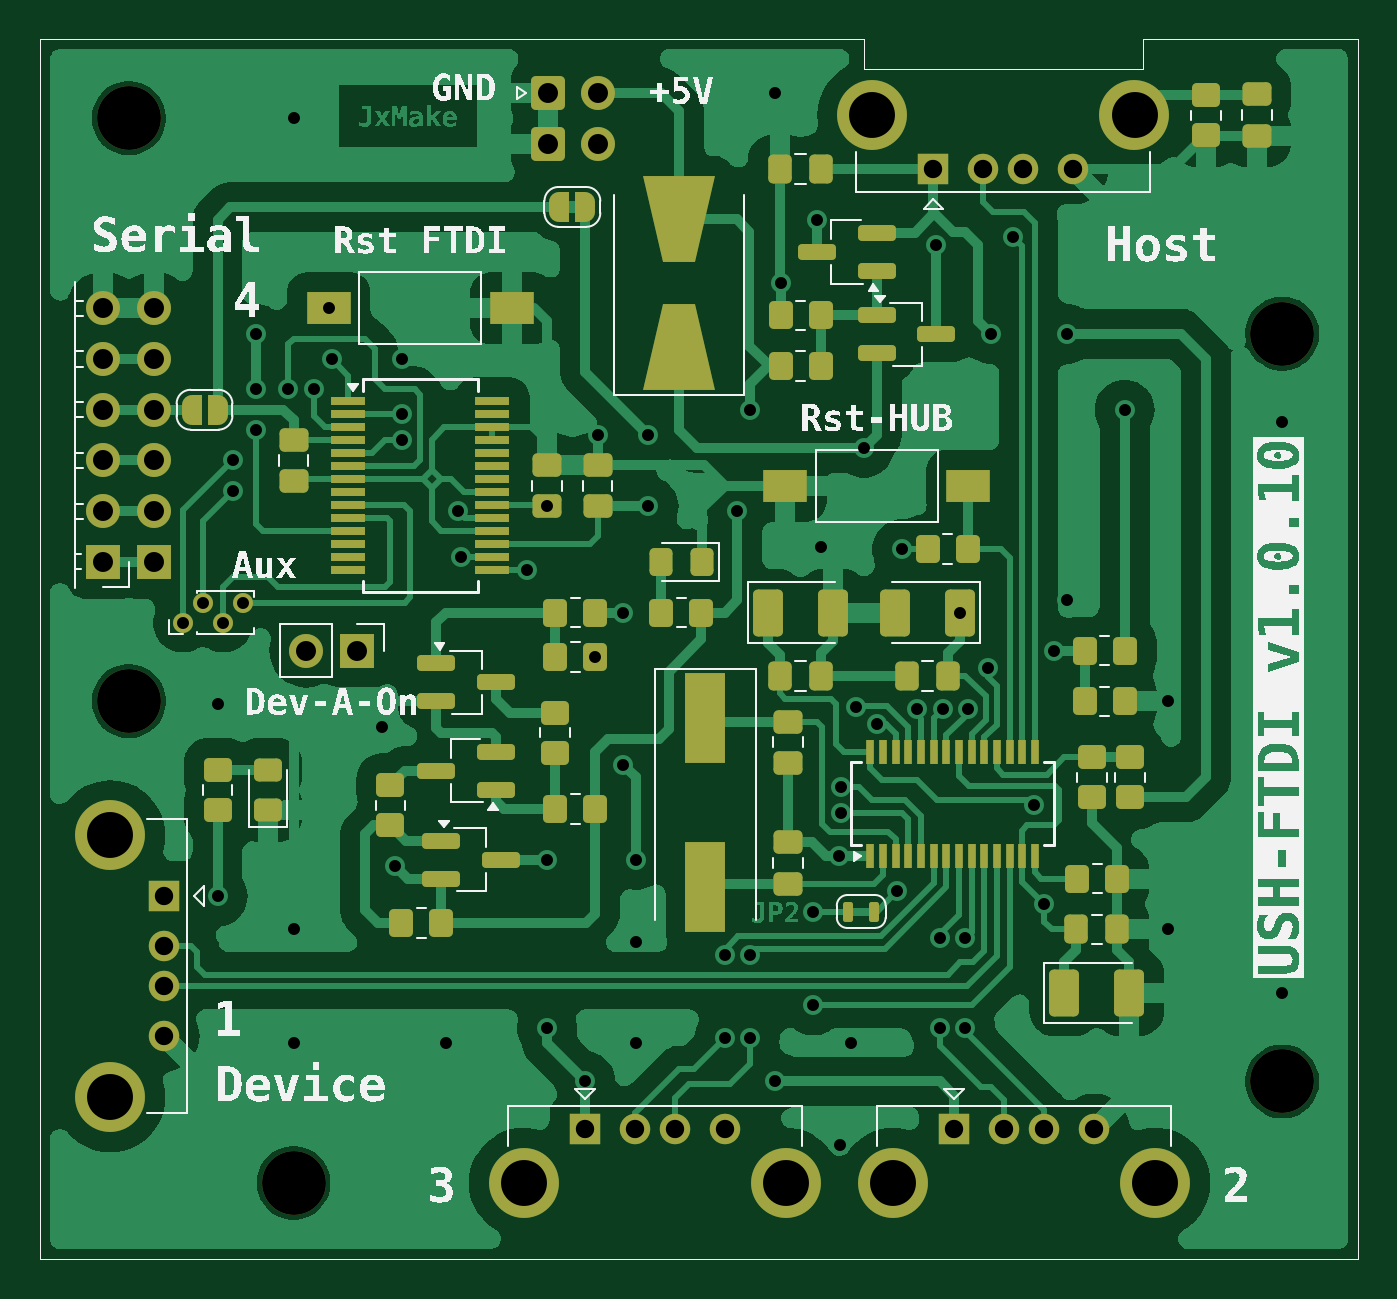
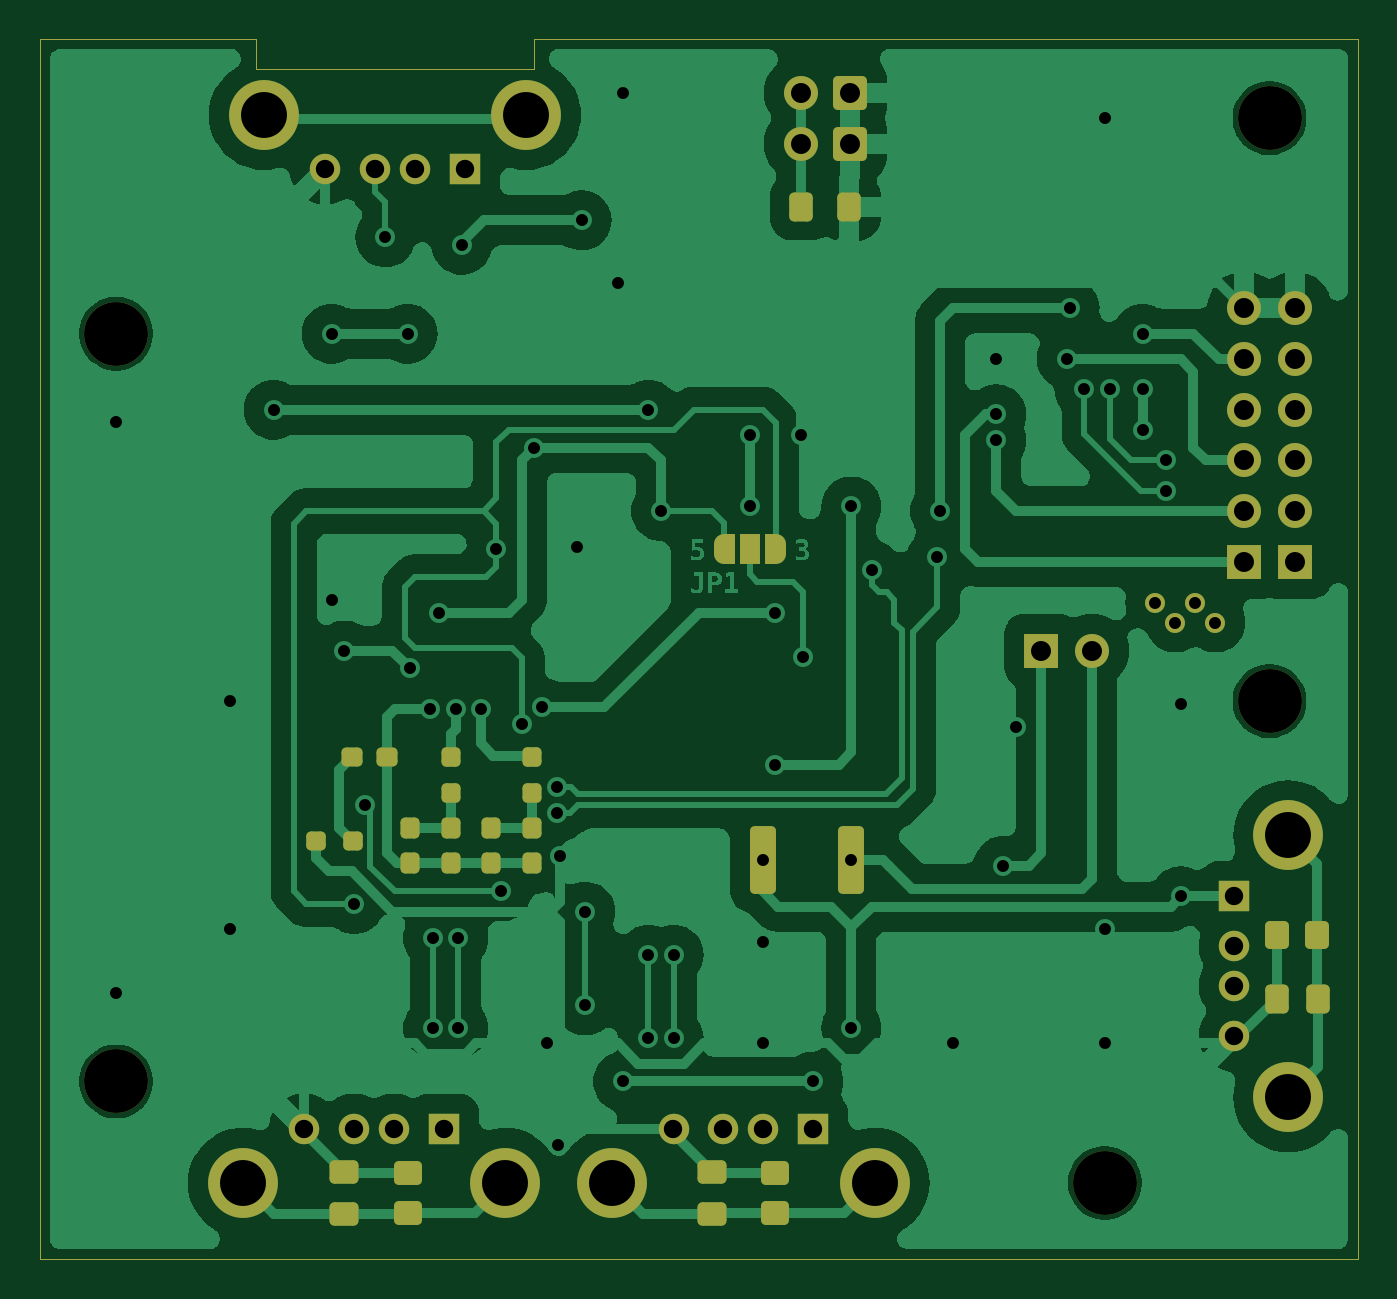
Circuit board: 6 layer files. Board 66.0 x 61.1 mm.
- bottom_copper: USH-B_Cu.gbr (107224 bytes)
- bottom_mask: USH-B_Mask.gbr (6662 bytes)
- top_copper: USH-F_Cu.gbr (127376 bytes)
- top_mask: USH-F_Mask.gbr (10995 bytes)
- top_silk: USH-F_Silkscreen.gbr (81053 bytes)
- drill: USH.drl (2417 bytes)

=== bottom_copper: USH-B_Cu.gbr (107224 bytes, source omitted) ===
=== bottom_mask: USH-B_Mask.gbr (6662 bytes, source omitted) ===
=== top_copper: USH-F_Cu.gbr (127376 bytes, source omitted) ===
=== top_mask: USH-F_Mask.gbr (10995 bytes, source omitted) ===
=== top_silk: USH-F_Silkscreen.gbr (81053 bytes, source omitted) ===
=== drill: USH.drl ===
M48
; DRILL file {KiCad 8.0.5} date 2025-05-24T06:08:37+0700
; FORMAT={-:-/ absolute / inch / decimal}
; #@! TF.CreationDate,2025-05-24T06:08:37+07:00
; #@! TF.GenerationSoftware,Kicad,Pcbnew,8.0.5
; #@! TF.FileFunction,MixedPlating,1,2
FMAT,2
INCH
; #@! TA.AperFunction,Plated,PTH,ViaDrill
T1C0.0236
; #@! TA.AperFunction,Plated,PTH,ComponentDrill
T2C0.0236
; #@! TA.AperFunction,Plated,PTH,ComponentDrill
T3C0.0362
; #@! TA.AperFunction,Plated,PTH,ComponentDrill
T4C0.0394
; #@! TA.AperFunction,Plated,PTH,ComponentDrill
T5C0.0906
; #@! TA.AperFunction,NonPlated,NPTH,ComponentDrill
T6C0.1260
%
G90
G05
T1
X2.85Y-3.205
X2.85Y-3.585
X2.88Y-2.725
X2.88Y-2.785
X2.925Y-2.475
X2.925Y-2.585
X2.925Y-2.665
X2.99Y-2.585
X3.0Y-2.05
X3.0Y-3.65
X3.0Y-3.875
X3.04Y-2.585
X3.0693Y-2.425
X3.075Y-2.525
X3.175Y-3.25
X3.2Y-3.525
X3.214Y-2.525
X3.214Y-2.6343
X3.214Y-2.685
X3.3Y-3.875
X3.325Y-2.825
X3.33Y-2.9157
X3.46Y-2.9413
X3.4998Y-3.5124
X3.5Y-2.8158
X3.5Y-3.845
X3.575Y-3.95
X3.5947Y-3.1124
X3.6Y-2.675
X3.65Y-3.025
X3.65Y-3.325
X3.675Y-3.5124
X3.675Y-3.675
X3.675Y-3.875
X3.7Y-2.675
X3.7Y-2.8158
X3.85Y-3.7
X3.85Y-3.865
X3.875Y-2.825
X3.9Y-2.625
X3.9Y-3.7
X3.9Y-3.865
X3.95Y-2.0
X3.95Y-3.95
X3.9606Y-2.375
X4.025Y-3.615
X4.025Y-3.8
X4.0319Y-2.2515
X4.04Y-2.895
X4.075Y-3.5047
X4.078Y-4.075
X4.08Y-3.37
X4.08Y-3.42
X4.1Y-3.875
X4.11Y-3.212
X4.125Y-2.7
X4.15Y-3.245
X4.19Y-3.575
X4.2Y-2.9
X4.23Y-3.215
X4.2681Y-2.3
X4.275Y-3.6675
X4.275Y-3.845
X4.28Y-3.215
X4.314Y-3.025
X4.325Y-3.6675
X4.325Y-3.845
X4.33Y-3.215
X4.37Y-3.135
X4.375Y-2.475
X4.419Y-2.285
X4.46Y-3.405
X4.48Y-3.6
X4.5Y-3.1
X4.525Y-2.475
X4.525Y-3.0
X4.6394Y-2.625
X4.725Y-3.2
X4.725Y-3.65
X4.95Y-2.65
X4.95Y-3.775
T2
X2.7819Y-3.0447
X2.8213Y-3.0053
X2.8606Y-3.0447
X2.9Y-3.0053
T3
X2.745Y-3.585
X2.745Y-3.6834
X2.745Y-3.7622
X2.745Y-3.8606
X3.575Y-4.0433
X3.6734Y-4.0433
X3.7522Y-4.0433
X3.8506Y-4.0433
X4.2622Y-2.1505
X4.3035Y-4.0433
X4.3606Y-2.1505
X4.402Y-4.0433
X4.4394Y-2.1505
X4.4807Y-4.0433
X4.5378Y-2.1505
X4.5791Y-4.0433
T4
X2.625Y-2.425
X2.625Y-2.525
X2.625Y-2.625
X2.625Y-2.725
X2.625Y-2.825
X2.625Y-2.925
X2.725Y-2.425
X2.725Y-2.525
X2.725Y-2.625
X2.725Y-2.725
X2.725Y-2.825
X2.725Y-2.925
X3.0252Y-3.1
X3.1252Y-3.1
X3.5016Y-2.0
X3.5016Y-2.1
X3.6Y-2.0
X3.6Y-2.1
T5
X2.6383Y-3.4641
X2.6383Y-3.9815
X3.4541Y-4.15
X3.9715Y-4.15
X4.1413Y-2.0438
X4.1827Y-4.15
X4.6587Y-2.0438
X4.7Y-4.15
T6
X2.675Y-2.05
X2.675Y-3.2
X3.0Y-4.15
X4.95Y-2.475
X4.95Y-3.95
M30
